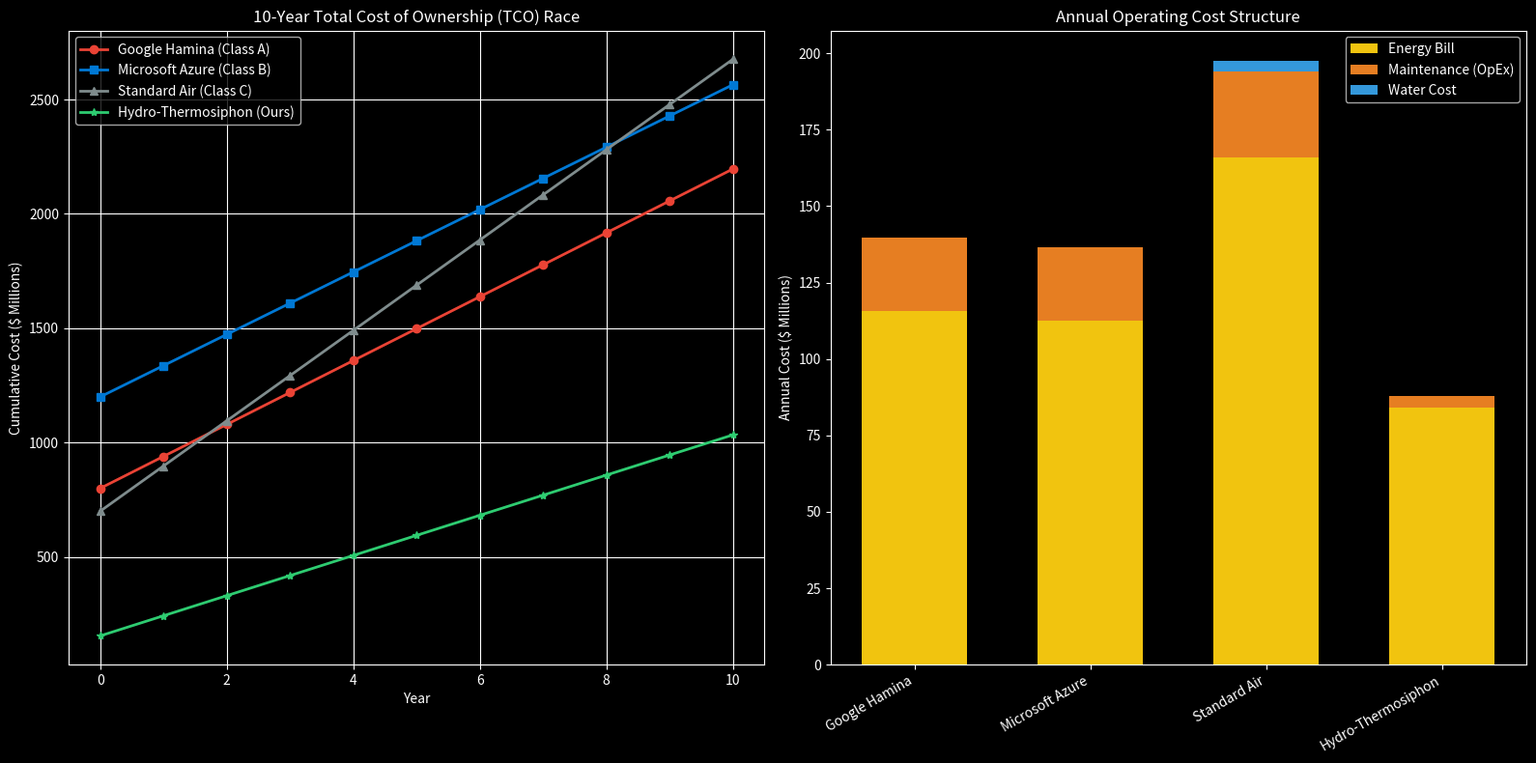

The matplotlib source for this figure:
import numpy as np
import pandas as pd
import matplotlib
matplotlib.use('Agg')
import matplotlib.pyplot as plt
import os
import seaborn as sns

class DataCenterCooling:
    """Base Class for Data Center Cooling Comparison."""
    def __init__(self, name, pue, cap_ex_mw, opex_pct, water_usage_l_kwh):
        self.name = name
        self.pue = pue
        self.cap_ex_per_mw = cap_ex_mw # Cost per MW of IT Load
        self.opex_pct = opex_pct # % of CapEx per year
        self.water_usage = water_usage_l_kwh # Liters per kWh of IT load
        self.it_load_mw = 100.0 # 100 MW Data Center
        
        # Financial Constants
        self.elec_price = 0.12 # $/kWh
        self.water_price = 0.002 # $/Liter (Industrial rate approx)

    def calculate_10y_tco(self):
        # 1. CapEx
        capex = self.cap_ex_per_mw * self.it_load_mw
        
        # 2. Annual OpEx (Maintenance)
        opex_maint = capex * self.opex_pct
        
        # 3. Annual Energy Cost
        # Total Power = IT Load * PUE
        total_power_mw = self.it_load_mw * self.pue
        annual_energy_kwh = total_power_mw * 1000 * 24 * 365
        annual_energy_cost = annual_energy_kwh * self.elec_price
        
        # 4. Annual Water Cost
        annual_it_kwh = self.it_load_mw * 1000 * 24 * 365
        annual_water_liters = annual_it_kwh * self.water_usage
        annual_water_cost = annual_water_liters * self.water_price
        
        # Total Annual OpEx
        total_annual_opex = opex_maint + annual_energy_cost + annual_water_cost
        
        # 10-Year Projection
        years = np.arange(0, 11)
        cumulative_cost = [capex + (total_annual_opex * y) for y in years]
        
        return {
            "name": self.name,
            "capex": capex,
            "annual_energy_cost": annual_energy_cost,
            "annual_water_cost": annual_water_cost,
            "annual_maint": opex_maint,
            "cumulative_10y": cumulative_cost
        }

class UserHydroThermosiphon:
    """Class D: The Challenger (User System)."""
    def __init__(self):
        self.name = "Hydro-Thermosiphon (Ours)"
        self.it_load_mw = 100.0
        
        # Physics / System Stats from Feasibility v3.0 (approx optimized)
        self.height = 50 
        self.gen_capacity_mw = 20.0 # Approx from v3 results
        self.pump_avoided_mw = 15.0 # Approx
        
        # Financials
        self.capex_base = 150_000_000 # $150M Base CapEx
        self.land_premium = 5_000_000 # "Coastal Cliff" Premium
        self.capex_total = self.capex_base + self.land_premium
        
        self.elec_price = 0.12
        
        # Penalties
        self.biofouling_factor = 0.20 # +20% OpEx
        self.base_opex_pct = 0.02
        
    def calculate_thermal_pollution_cost(self):
        # Physics: Q = m * Cp * dT
        # IT Load 100MW = 100MJ/s heat rejection
        # If dT = 30C (20->50), m_hot = Q / (Cp * dT)
        cp_water = 4186
        dt_system = 30
        m_hot = (self.it_load_mw * 1e6) / (cp_water * dt_system) # kg/s (~796 kg/s)
        
        # Dilution: Target Mix Temp = 35C
        # (m_hot * 50) + (m_cold * 20) = (m_hot + m_cold) * 35
        # 50mh - 35mh = 35mc - 20mc
        # 15mh = 15mc -> m_cold = m_hot !
        # So we need to pump equal amount of cold water to dilute.
        m_cold = m_hot 
        
        # Dilution Pumping Power
        # Assume low head (just mixing) e.g., 5m head, 85% eff
        head_mix = 5
        pump_power_w = (m_cold * 9.81 * head_mix) / 0.85
        
        return pump_power_w / 1e6 # MW

    def calculate_10y_tco(self):
        # 1. CapEx
        capex = self.capex_total
        
        # 2. Annual OpEx
        # Biofouling penalty included in higher maintenance base
        opex_maint = capex * (self.base_opex_pct * (1 + self.biofouling_factor))
        
        # 3. Energy Balance
        # IT Load Energy Cost (Standard 100MW consumption)
        # Note: Previous comparison assumed "Cooling System Cost" only.
        # But standard PUE includes IT Load. Let's separate Cooling vs IT.
        # Total Power = IT Load + Cooling Power.
        # COMPETITORS: Total = 100 + (PUE-1)*100.
        # OURS: Total = 100 - NetGeneration.
        
        annual_hours = 24 * 365
        
        # Power Generation
        gen_mw = self.gen_capacity_mw
        
        # Penalty: Dilution Pumping
        dilution_mw = self.calculate_thermal_pollution_cost()
        
        net_cooling_power_mw = dilution_mw - gen_mw # Negative means Generation!
        
        # Total Facility Power = IT Load + Net Cooling Power
        facility_power_mw = self.it_load_mw + net_cooling_power_mw 
        # (If net cooling is -20MW, facility uses 80MW total from grid)
        
        annual_energy_cost = (facility_power_mw * 1000 * annual_hours) * self.elec_price
        
        # 4. Water Cost (Zero - Seawater only, no consumption charge usually, just pumping)
        annual_water_cost = 0 
        
        total_annual_opex = opex_maint + annual_energy_cost + annual_water_cost
        
        # 10-Year Projection
        years = np.arange(0, 11)
        cumulative_cost = [capex + (total_annual_opex * y) for y in years]
        
        return {
            "name": self.name,
            "capex": capex,
            "annual_energy_cost": annual_energy_cost, # Can be lower than IT cost if generating
            "annual_water_cost": 0,
            "annual_maint": opex_maint,
            "cumulative_10y": cumulative_cost
        }


def run_benchmark():
    # 1. Define Competitors
    # Class A: Google Hamina (Seawater Pumps)
    # CapEx: $8M/MW (High end DC). PUE 1.10.
    google = DataCenterCooling("Google Hamina (Class A)", 1.10, 8_000_000, 0.03, 0.0) 
    
    # Class B: Microsoft Azure (2-Phase Immersion)
    # CapEx: $12M/MW (Very expensive fluids). PUE 1.07.
    microsoft = DataCenterCooling("Microsoft Azure (Class B)", 1.07, 12_000_000, 0.02, 0.0)
    
    # Class C: Standard Air (Chillers)
    # CapEx: $7M/MW. PUE 1.58. Water: Evaporative cooling uses ~2 L/kWh.
    standard = DataCenterCooling("Standard Air (Class C)", 1.58, 7_000_000, 0.04, 2.0)
    
    # Class D: User
    user = UserHydroThermosiphon()
    
    systems = [google, microsoft, standard, user]
    results = [s.calculate_10y_tco() for s in systems]
    
    # 2. Print Executive Summary
    print("\n" + "="*80)
    print("SIMULATION v4.0: THE GLOBAL BENCHMARK BATTLE")
    print("="*80)
    print(f"{'System':<30} | {'CapEx ($M)':<12} | {'Annual Energy ($M)':<18} | {'10y TCO ($M)':<15}")
    print("-" * 80)
    
    for r in results:
        print(f"{r['name']:<30} | ${r['capex']/1e6:<11.1f} | ${r['annual_energy_cost']/1e6:<17.1f} | ${r['cumulative_10y'][-1]/1e6:<14.1f}")
        
    print("-" * 80)
    
    # 3. Visualization
    os.makedirs("assets", exist_ok=True)
    plt.style.use('dark_background')
    # sns.set_theme(style="whitegrid") # removed
    fig = plt.figure(figsize=(16, 8))
    
    # Plot 1: 10-Year TCO Race
    ax1 = plt.subplot(1, 2, 1)
    years = np.arange(0, 11)
    
    colors = ['#EA4335', '#0078D4', '#7f8c8d', '#2ecc71'] # Google Red, MS Blue, Grey, Green
    markers = ['o', 's', '^', '*']
    
    for i, r in enumerate(results):
        ax1.plot(years, np.array(r['cumulative_10y'])/1e6, label=r['name'], color=colors[i], marker=markers[i], linewidth=2)
        
    ax1.set_title("10-Year Total Cost of Ownership (TCO) Race")
    ax1.set_xlabel("Year")
    ax1.set_ylabel("Cumulative Cost ($ Millions)")
    ax1.legend()
    ax1.grid(True)
    
    # Plot 2: Annual Operating Cost Breakdown
    ax2 = plt.subplot(1, 2, 2)
    names = [r['name'].split("(")[0].strip() for r in results]
    energy = [r['annual_energy_cost']/1e6 for r in results]
    maint = [r['annual_maint']/1e6 for r in results]
    water = [r['annual_water_cost']/1e6 for r in results]
    
    x = np.arange(len(names))
    width = 0.6
    
    p1 = ax2.bar(x, energy, width, label='Energy Bill', color='#f1c40f')
    p2 = ax2.bar(x, maint, width, bottom=energy, label='Maintenance (OpEx)', color='#e67e22')
    p3 = ax2.bar(x, water, width, bottom=np.array(energy)+np.array(maint), label='Water Cost', color='#3498db')
    
    ax2.set_title("Annual Operating Cost Structure")
    ax2.set_xticks(x)
    ax2.set_xticklabels(names, rotation=30, ha='right')
    ax2.set_ylabel("Annual Cost ($ Millions)")
    ax2.legend()
    
    # Add labels to User's Energy bar to show it's mostly IT load
    # (Since distinct IT vs Cooling isn't separated in bar, just total bill)
    
    plt.tight_layout()
    out = "assets/v4_benchmark_battle.png"
    plt.savefig(out, dpi=150)
    print(f"Chart saved to {out}")

if __name__ == "__main__":
    run_benchmark()
